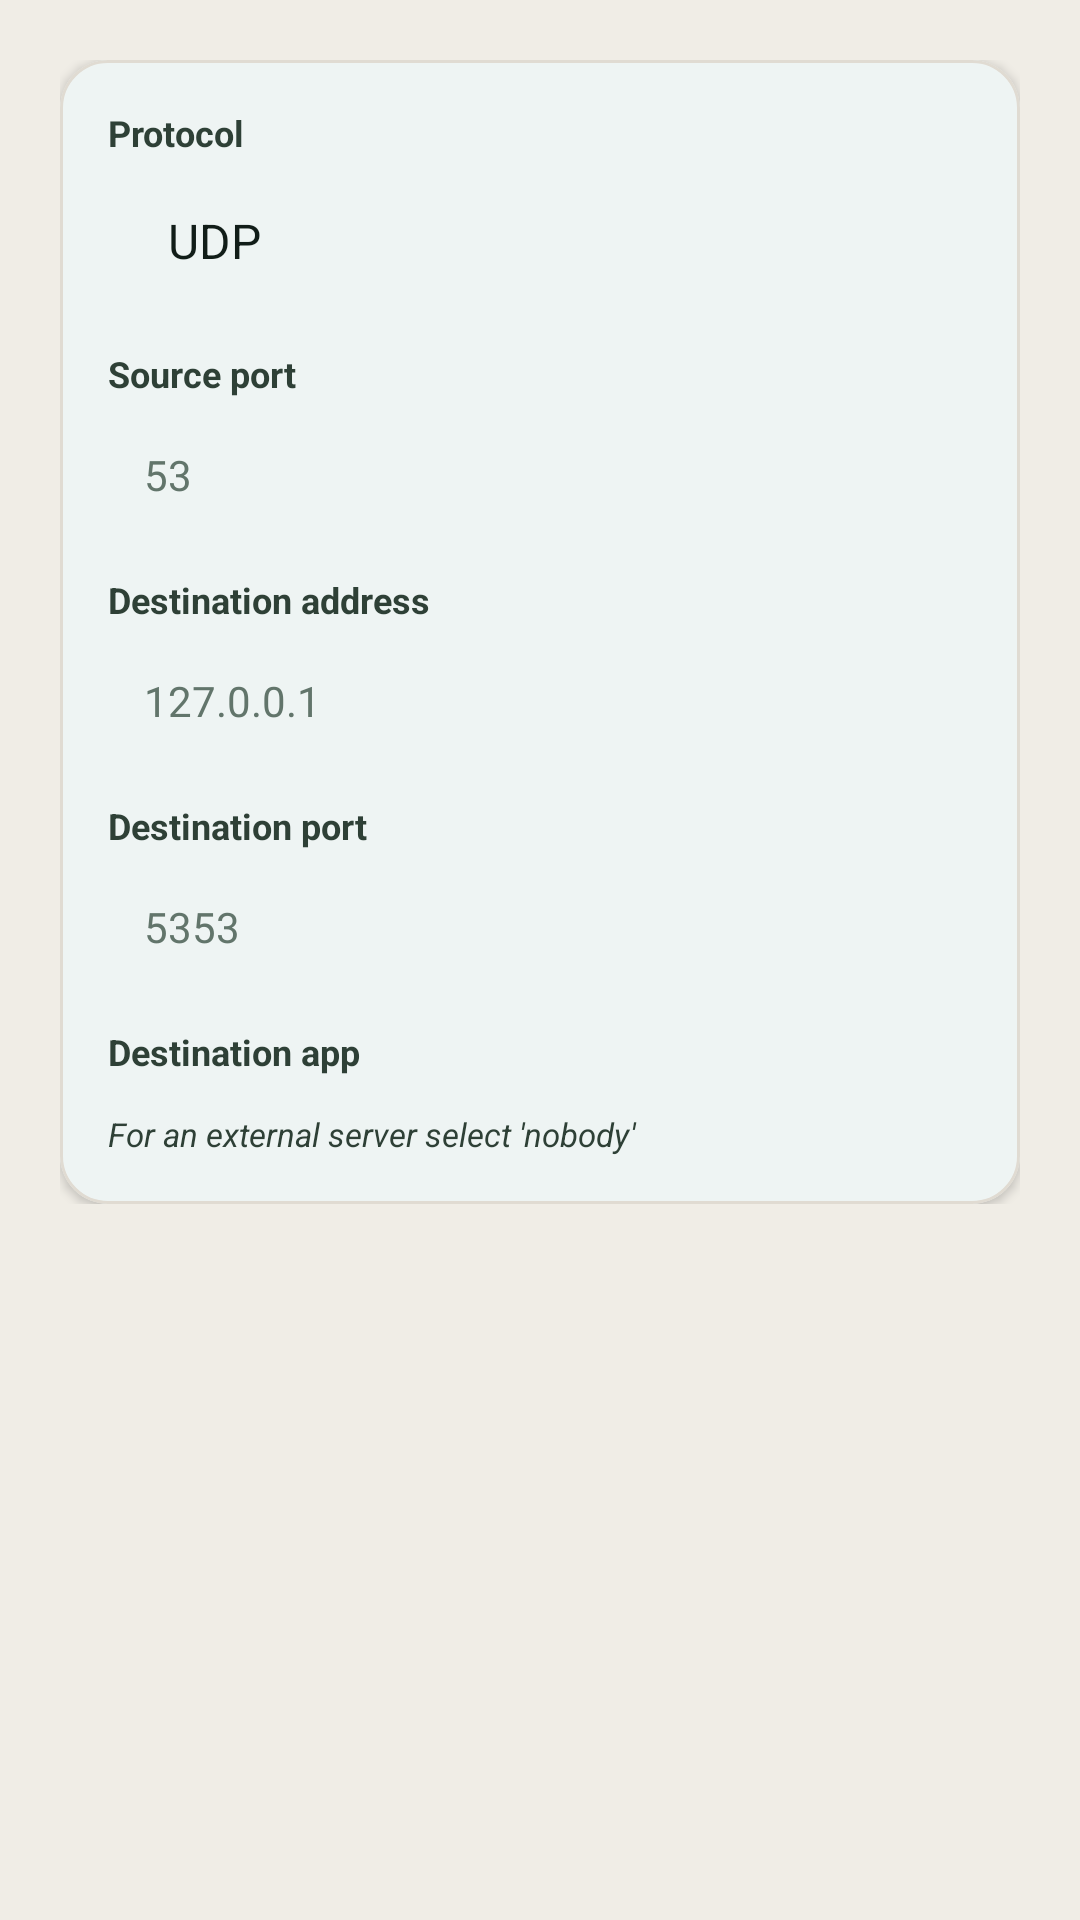

Produce the Android XML layout that renders to this screen, including the resource entries it uses.
<!-- AndroidManifest.xml: application theme AppThemeTeal -->
<!-- res/layout/forwardadd.xml -->
<?xml version="1.0" encoding="utf-8"?>
<ScrollView xmlns:android="http://schemas.android.com/apk/res/android"
    xmlns:app="http://schemas.android.com/apk/res-auto"
    xmlns:tools="http://schemas.android.com/tools"
    android:layout_width="match_parent"
    android:layout_height="wrap_content"
    tools:context=".ActivityForwarding">

    <LinearLayout
        android:layout_width="match_parent"
        android:layout_height="wrap_content"
        android:orientation="vertical"
        android:padding="20dp">

        <com.google.android.material.card.MaterialCardView
            style="@style/Widget.AmniGuard.Card"
            android:layout_width="match_parent"
            android:layout_height="wrap_content"
            app:cardBackgroundColor="?attr/colorSurface">

            <LinearLayout
                android:layout_width="match_parent"
                android:layout_height="wrap_content"
                android:orientation="vertical"
                android:padding="16dp">

                
                <TextView
                    android:layout_width="wrap_content"
                    android:layout_height="wrap_content"
                    android:text="@string/title_protocol"
                    android:textColor="?android:attr/textColorSecondary"
                    android:textSize="12sp"
                    android:textStyle="bold" />

                <Spinner
                    android:id="@+id/spProtocol"
                    style="@style/Widget.AmniGuard.Spinner"
                    android:layout_width="match_parent"
                    android:layout_height="wrap_content"
                    android:layout_marginTop="4dp"
                    android:entries="@array/protocolNames"
                    android:minHeight="48dp"
                    android:prompt="@string/title_protocol" />

                
                <TextView
                    android:layout_width="wrap_content"
                    android:layout_height="wrap_content"
                    android:layout_marginTop="12dp"
                    android:text="@string/title_dport"
                    android:textColor="?android:attr/textColorSecondary"
                    android:textSize="12sp"
                    android:textStyle="bold" />

                <EditText
                    android:id="@+id/etDPort"
                    android:layout_width="match_parent"
                    android:layout_height="wrap_content"
                    android:layout_marginTop="4dp"
                    android:background="@drawable/bg_input_field"
                    android:hint="53"
                    android:inputType="number"
                    android:padding="12dp"
                    android:textColor="?android:attr/textColorPrimary"
                    android:textColorHint="?android:attr/textColorTertiary"
                    android:textSize="14sp" />

                
                <TextView
                    android:layout_width="wrap_content"
                    android:layout_height="wrap_content"
                    android:layout_marginTop="12dp"
                    android:text="@string/title_raddr"
                    android:textColor="?android:attr/textColorSecondary"
                    android:textSize="12sp"
                    android:textStyle="bold" />

                <EditText
                    android:id="@+id/etRAddr"
                    android:layout_width="match_parent"
                    android:layout_height="wrap_content"
                    android:layout_marginTop="4dp"
                    android:background="@drawable/bg_input_field"
                    android:hint="127.0.0.1"
                    android:inputType="text"
                    android:padding="12dp"
                    android:textColor="?android:attr/textColorPrimary"
                    android:textColorHint="?android:attr/textColorTertiary"
                    android:textSize="14sp" />

                
                <TextView
                    android:layout_width="wrap_content"
                    android:layout_height="wrap_content"
                    android:layout_marginTop="12dp"
                    android:text="@string/title_rport"
                    android:textColor="?android:attr/textColorSecondary"
                    android:textSize="12sp"
                    android:textStyle="bold" />

                <EditText
                    android:id="@+id/etRPort"
                    android:layout_width="match_parent"
                    android:layout_height="wrap_content"
                    android:layout_marginTop="4dp"
                    android:background="@drawable/bg_input_field"
                    android:hint="5353"
                    android:inputType="number"
                    android:padding="12dp"
                    android:textColor="?android:attr/textColorPrimary"
                    android:textColorHint="?android:attr/textColorTertiary"
                    android:textSize="14sp" />

                
                <TextView
                    android:layout_width="wrap_content"
                    android:layout_height="wrap_content"
                    android:layout_marginTop="12dp"
                    android:text="@string/title_ruid"
                    android:textColor="?android:attr/textColorSecondary"
                    android:textSize="12sp"
                    android:textStyle="bold" />

                <ProgressBar
                    android:id="@+id/pbRUid"
                    style="@android:style/Widget.ProgressBar.Small"
                    android:layout_width="wrap_content"
                    android:layout_height="wrap_content"
                    android:layout_marginTop="4dp"
                    android:visibility="gone" />

                <Spinner
                    android:id="@+id/spRUid"
                    style="@style/Widget.AmniGuard.Spinner"
                    android:layout_width="match_parent"
                    android:layout_height="wrap_content"
                    android:layout_marginTop="4dp"
                    android:minHeight="48dp"
                    android:prompt="@string/title_ruid"
                    android:visibility="gone" />

                <TextView
                    android:layout_width="match_parent"
                    android:layout_height="wrap_content"
                    android:layout_marginTop="12dp"
                    android:text="@string/title_external"
                    android:textColor="?android:attr/textColorSecondary"
                    android:textSize="11sp"
                    android:textStyle="italic" />
            </LinearLayout>
        </com.google.android.material.card.MaterialCardView>
    </LinearLayout>
</ScrollView>
<!-- resources referenced by this layout -->
<resources>
  <string-array name="protocolNames">
          <item>UDP</item>
          <item>TCP</item>
      </string-array>
  <string name="title_dport">Source port</string>
  <string name="title_external">For an external server select \'nobody\'</string>
  <string name="title_protocol">Protocol</string>
  <string name="title_raddr">Destination address</string>
  <string name="title_rport">Destination port</string>
  <string name="title_ruid">Destination app</string>
  <style name="Widget.AmniGuard.Card" parent="Widget.Material3.CardView.Elevated">
          <item name="cardCornerRadius">16dp</item>
          <item name="cardElevation">2dp</item>
          <item name="strokeWidth">1dp</item>
          <item name="strokeColor">@color/card_stroke_color</item>
      </style>
  <style name="Widget.AmniGuard.Spinner" parent="Widget.AppCompat.Spinner">
          <item name="android:background">@drawable/bg_input_field</item>
          <item name="android:paddingStart">12dp</item>
          <item name="android:paddingEnd">12dp</item>
          <item name="android:popupBackground">@drawable/bg_popup_menu</item>
      </style>
  <style name="AppThemeTeal" parent="BaseThemeLight">
          <item name="colorPrimary">@color/colorTealPrimary</item>
          <item name="colorPrimaryDark">@color/colorTealPrimaryDark</item>
          <item name="colorAccent">@color/colorTealAccent</item>
          <item name="colorOn">@color/colorTealOn</item>
          <item name="colorOff">@color/colorTealOff</item>
      </style>
  <color name="card_stroke_color">#E0DBD2</color>
  <color name="colorTealPrimary">#1B6B5E</color>
  <color name="colorTealPrimaryDark">#0F4C42</color>
  <color name="colorTealAccent">#26D07C</color>
  <color name="colorTealOn">#1B6B5E</color>
  <color name="colorTealOff">#FF6B6B</color>
  <!-- drawable expander_black (drawable) -->
  <level-list xmlns:android="http://schemas.android.com/apk/res/android">
      <item
          android:drawable="@drawable/ic_expand_more_black_24dp"
          android:maxLevel="0" />
      <item
          android:drawable="@drawable/ic_expand_less_black_24dp"
          android:maxLevel="1" />
  </level-list>
  <color name="md_theme_onBackground">#111D18</color>
  <color name="md_theme_onSurfaceVariant">#2E4036</color>
  <color name="md_theme_outline">#62756B</color>
  <color name="md_theme_background">#F0EDE6</color>
  <color name="md_theme_surface">#FFFFFF</color>
  <color name="md_theme_onSurface">#111D18</color>
  <color name="md_theme_surfaceVariant">#E2DFD7</color>
  <color name="md_theme_outlineVariant">#B0BBB4</color>
  <style name="Widget.AmniGuard.PopupMenu" parent="Widget.Material3.PopupMenu">
          <item name="android:popupBackground">@drawable/bg_popup_menu</item>
      </style>
  <style name="ThemeOverlay.AmniGuard.PopupMenu" parent="ThemeOverlay.Material3">
          <item name="android:textColorPrimary">@color/white</item>
          <item name="android:textColorSecondary">@color/colorCosmicTextSecondary</item>
      </style>
  <style name="Widget.AmniGuard.BottomNavigation" parent="Widget.Material3.BottomNavigationView">
          <item name="elevation">8dp</item>
          <item name="itemIconSize">24dp</item>
          <item name="labelVisibilityMode">labeled</item>
          <item name="android:background">?attr/colorSurface</item>
      </style>
  <style name="Widget.AmniGuard.NavigationDrawer" parent="Widget.Material3.NavigationView">
          <item name="elevation">16dp</item>
          <item name="android:background">?attr/colorSurface</item>
          <item name="itemTextColor">?android:attr/textColorPrimary</item>
          <item name="itemIconTint">?attr/colorPrimary</item>
      </style>
  <style name="Widget.AmniGuard.DialogButton" parent="Widget.Material3.Button.TextButton">
          <item name="android:textStyle">bold</item>
      </style>
  <color name="white">#FFFFFF</color>
  <color name="colorCosmicTextSecondary">#D9D5EC</color>
</resources>
